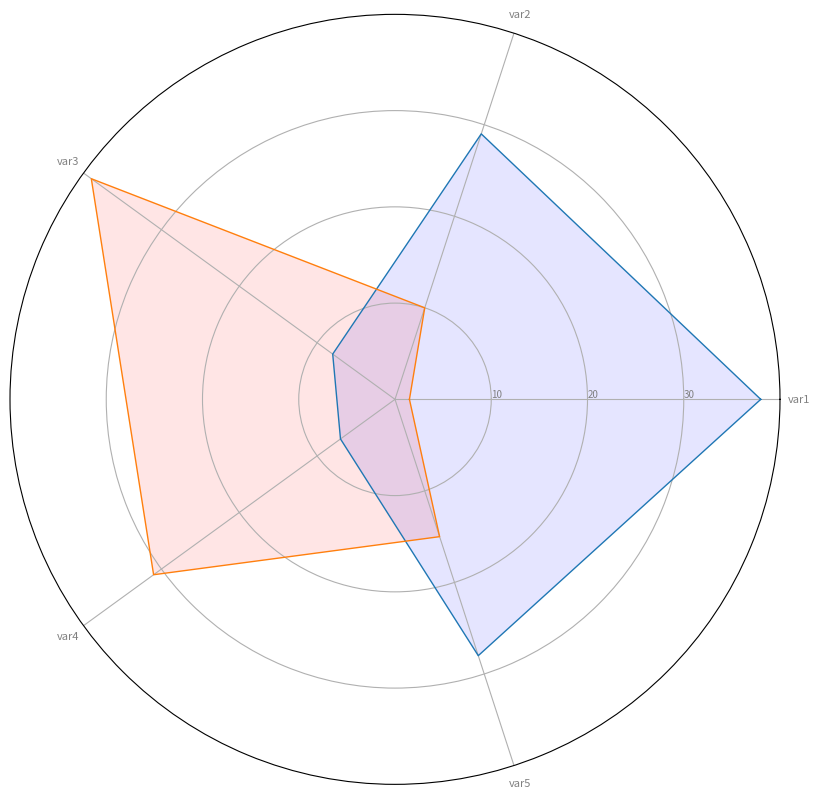

Source code (Python):
# Libraries
import matplotlib.pyplot as plt
import pandas as pd
from math import pi

# Set data
df = pd.DataFrame({
'group': ['A','B','C','D'],
'var1': [38, 1.5, 30, 4],
'var2': [29, 10, 9, 34],
'var3': [8, 39, 23, 24],
'var4': [7, 31, 33, 14],
'var5': [28, 15, 32, 14]
})

# number of variable
categories=list(df)[1:]
N = len(categories)

# We are going to plot the first line of the data frame.
# But we need to repeat the first value to close the circular graph:
values=df.loc[0].drop('group').values.flatten().tolist()
values1=df.loc[1].drop('group').values.flatten().tolist()
values += values[:1]
values1 += values1[:1]
values

# What will be the angle of each axis in the plot? (we divide the plot / number of variable)
angles = [n / float(N) * 2 * pi for n in range(N)]
angles += angles[:1]

# Initialise the spider plot
plt.figure(figsize=(20,10))
ax = plt.subplot(111, polar=True)

# Draw one axe per variable + add labels labels yet
plt.xticks(angles[:-1], categories, color='grey', size=8)

# Draw ylabels
ax.set_rlabel_position(0)
plt.yticks([10,20,30], ["10","20","30"], color="grey", size=7)
plt.ylim(0,40)

# Plot data
ax.plot(angles, values, linewidth=1, linestyle='solid')
ax.plot(angles, values1, linewidth=1, linestyle='solid')
# Fill area
ax.fill(angles, values, 'b', alpha=0.1)
ax.fill(angles, values1, 'r', alpha=0.1)
